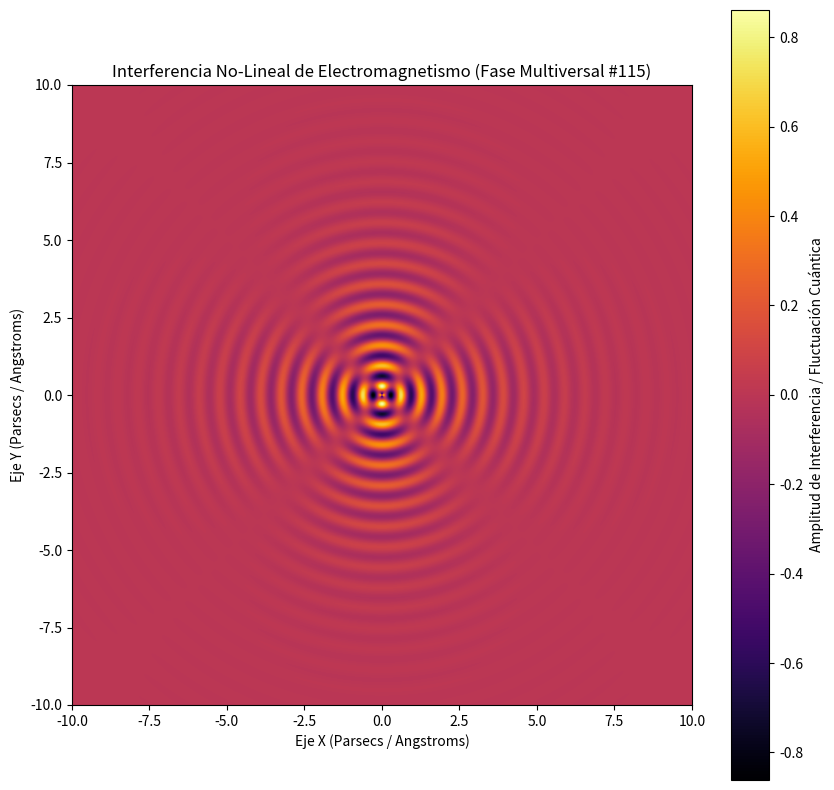

The script that saved this image:
%matplotlib inline
# Simulación Multiversal: Electromagnetismo - Variante 115
import numpy as np
import matplotlib.pyplot as plt

# Parámetros Físicos No-Lineales
omega_1 = 9.511
omega_2 = 2.007
lambda_decay = 0.508
phase_shift = 1.949

x = np.linspace(-10, 10, 800)
y = np.linspace(-10, 10, 800)
X, Y = np.meshgrid(x, y)

# Dinámica de Fluidos / Campos Tensor-Escalares (Fase Multiversal)
R = np.sqrt(X**2 + Y**2) + 1e-5
Z = (np.sin(omega_1 * R + phase_shift) * np.cos(omega_2 * np.arctan2(Y, X))) * np.exp(-lambda_decay * R)

plt.figure(figsize=(10, 10))
plt.imshow(Z, cmap='inferno', extent=[-10, 10, -10, 10], origin='lower')
plt.colorbar(label='Amplitud de Interferencia / Fluctuación Cuántica')
plt.title(r'Interferencia No-Lineal de Electromagnetismo (Fase Multiversal #115)')
plt.xlabel('Eje X (Parsecs / Angstroms)')
plt.ylabel('Eje Y (Parsecs / Angstroms)')
plt.show()
